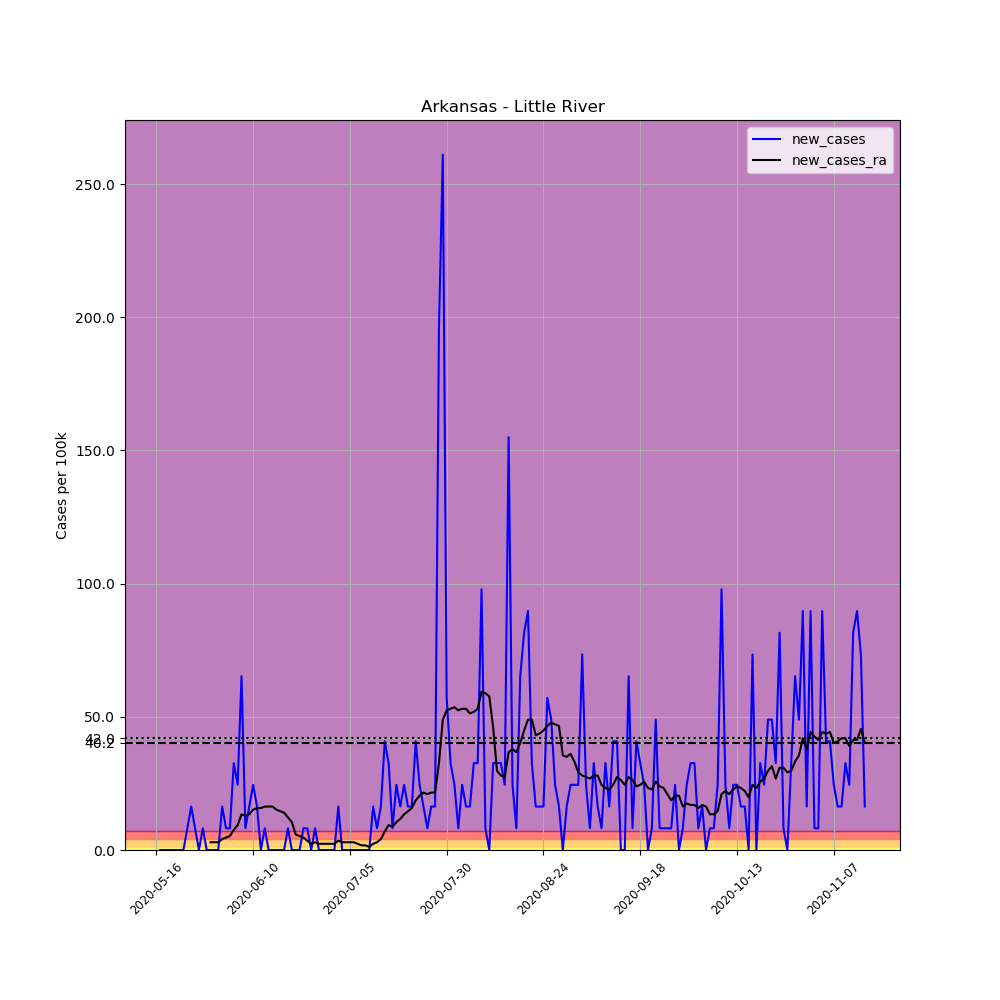

Data behind this chart, as committed beside it:
, date, county, state, fips, cases, deaths, COUNTY, STNAME, CTYNAME, POPESTIMATE2019, per_100k, new_cases, new_cases_ra
678398, 2020-05-16, Little River, Arkansas, 5081, 1, 0, 81, Arkansas, Little River, 12259, 8.157, , 
678399, 2020-05-17, Little River, Arkansas, 5081, 1, 0, 81, Arkansas, Little River, 12259, 8.157, 0.0, 
678400, 2020-05-18, Little River, Arkansas, 5081, 1, 0, 81, Arkansas, Little River, 12259, 8.157, 0.0, 
678401, 2020-05-19, Little River, Arkansas, 5081, 1, 0, 81, Arkansas, Little River, 12259, 8.157, 0.0, 
678402, 2020-05-20, Little River, Arkansas, 5081, 1, 0, 81, Arkansas, Little River, 12259, 8.157, 0.0, 
678403, 2020-05-21, Little River, Arkansas, 5081, 1, 0, 81, Arkansas, Little River, 12259, 8.157, 0.0, 
678404, 2020-05-22, Little River, Arkansas, 5081, 1, 0, 81, Arkansas, Little River, 12259, 8.157, 0.0, 
678405, 2020-05-23, Little River, Arkansas, 5081, 1, 0, 81, Arkansas, Little River, 12259, 8.157, 0.0, 
678406, 2020-05-24, Little River, Arkansas, 5081, 2, 0, 81, Arkansas, Little River, 12259, 16.31, 8.157, 
678407, 2020-05-25, Little River, Arkansas, 5081, 4, 0, 81, Arkansas, Little River, 12259, 32.63, 16.31, 
678408, 2020-05-26, Little River, Arkansas, 5081, 5, 0, 81, Arkansas, Little River, 12259, 40.79, 8.157, 
678409, 2020-05-27, Little River, Arkansas, 5081, 5, 0, 81, Arkansas, Little River, 12259, 40.79, 0.0, 
678410, 2020-05-28, Little River, Arkansas, 5081, 6, 0, 81, Arkansas, Little River, 12259, 48.94, 8.157, 
678411, 2020-05-29, Little River, Arkansas, 5081, 6, 0, 81, Arkansas, Little River, 12259, 48.94, 0.0, 
678412, 2020-05-30, Little River, Arkansas, 5081, 6, 0, 81, Arkansas, Little River, 12259, 48.94, 0.0, 2.913
678413, 2020-05-31, Little River, Arkansas, 5081, 6, 0, 81, Arkansas, Little River, 12259, 48.94, 0.0, 2.913
678414, 2020-06-01, Little River, Arkansas, 5081, 6, 0, 81, Arkansas, Little River, 12259, 48.94, 0.0, 2.913
678415, 2020-06-02, Little River, Arkansas, 5081, 8, 0, 81, Arkansas, Little River, 12259, 65.26, 16.31, 4.079
678416, 2020-06-03, Little River, Arkansas, 5081, 9, 0, 81, Arkansas, Little River, 12259, 73.42, 8.157, 4.661
678417, 2020-06-04, Little River, Arkansas, 5081, 10, 0, 81, Arkansas, Little River, 12259, 81.57, 8.157, 5.244
678418, 2020-06-05, Little River, Arkansas, 5081, 14, 0, 81, Arkansas, Little River, 12259, 114.2, 32.63, 7.575
678419, 2020-06-06, Little River, Arkansas, 5081, 17, 0, 81, Arkansas, Little River, 12259, 138.7, 24.47, 9.323
678420, 2020-06-07, Little River, Arkansas, 5081, 25, 0, 81, Arkansas, Little River, 12259, 203.9, 65.26, 13.4
678421, 2020-06-08, Little River, Arkansas, 5081, 26, 0, 81, Arkansas, Little River, 12259, 212.1, 8.157, 12.82
678422, 2020-06-09, Little River, Arkansas, 5081, 28, 0, 81, Arkansas, Little River, 12259, 228.4, 16.31, 13.4
678423, 2020-06-10, Little River, Arkansas, 5081, 31, 0, 81, Arkansas, Little River, 12259, 252.9, 24.47, 15.15
678424, 2020-06-11, Little River, Arkansas, 5081, 33, 0, 81, Arkansas, Little River, 12259, 269.2, 16.31, 15.73
678425, 2020-06-12, Little River, Arkansas, 5081, 33, 0, 81, Arkansas, Little River, 12259, 269.2, 0.0, 15.73
678426, 2020-06-13, Little River, Arkansas, 5081, 34, 0, 81, Arkansas, Little River, 12259, 277.3, 8.157, 16.31
678427, 2020-06-14, Little River, Arkansas, 5081, 34, 0, 81, Arkansas, Little River, 12259, 277.3, 0.0, 16.31
678428, 2020-06-15, Little River, Arkansas, 5081, 34, 0, 81, Arkansas, Little River, 12259, 277.3, 0.0, 16.31
678429, 2020-06-16, Little River, Arkansas, 5081, 34, 0, 81, Arkansas, Little River, 12259, 277.3, 0.0, 15.15
678430, 2020-06-17, Little River, Arkansas, 5081, 34, 0, 81, Arkansas, Little River, 12259, 277.3, 0.0, 14.57
678431, 2020-06-18, Little River, Arkansas, 5081, 34, 0, 81, Arkansas, Little River, 12259, 277.3, 0.0, 13.98
678432, 2020-06-19, Little River, Arkansas, 5081, 35, 0, 81, Arkansas, Little River, 12259, 285.5, 8.157, 12.24
678433, 2020-06-20, Little River, Arkansas, 5081, 35, 0, 81, Arkansas, Little River, 12259, 285.5, 0.0, 10.49
678434, 2020-06-21, Little River, Arkansas, 5081, 35, 0, 81, Arkansas, Little River, 12259, 285.5, 0.0, 5.827
678435, 2020-06-22, Little River, Arkansas, 5081, 35, 0, 81, Arkansas, Little River, 12259, 285.5, 0.0, 5.244
678436, 2020-06-23, Little River, Arkansas, 5081, 36, 0, 81, Arkansas, Little River, 12259, 293.7, 8.157, 4.661
678437, 2020-06-24, Little River, Arkansas, 5081, 37, 0, 81, Arkansas, Little River, 12259, 301.8, 8.157, 3.496
678438, 2020-06-25, Little River, Arkansas, 5081, 37, 0, 81, Arkansas, Little River, 12259, 301.8, 0.0, 2.331
678439, 2020-06-26, Little River, Arkansas, 5081, 38, 0, 81, Arkansas, Little River, 12259, 310, 8.157, 2.913
678440, 2020-06-27, Little River, Arkansas, 5081, 38, 0, 81, Arkansas, Little River, 12259, 310, 0.0, 2.331
678441, 2020-06-28, Little River, Arkansas, 5081, 38, 0, 81, Arkansas, Little River, 12259, 310, 0.0, 2.331
678442, 2020-06-29, Little River, Arkansas, 5081, 38, 0, 81, Arkansas, Little River, 12259, 310, 0.0, 2.331
678443, 2020-06-30, Little River, Arkansas, 5081, 38, 0, 81, Arkansas, Little River, 12259, 310, 0.0, 2.331
678444, 2020-07-01, Little River, Arkansas, 5081, 38, 0, 81, Arkansas, Little River, 12259, 310, 0.0, 2.331
678445, 2020-07-02, Little River, Arkansas, 5081, 40, 0, 81, Arkansas, Little River, 12259, 326.3, 16.31, 3.496
678446, 2020-07-03, Little River, Arkansas, 5081, 40, 0, 81, Arkansas, Little River, 12259, 326.3, 0.0, 2.913
678447, 2020-07-04, Little River, Arkansas, 5081, 40, 0, 81, Arkansas, Little River, 12259, 326.3, 0.0, 2.913
678448, 2020-07-05, Little River, Arkansas, 5081, 40, 0, 81, Arkansas, Little River, 12259, 326.3, 0.0, 2.913
678449, 2020-07-06, Little River, Arkansas, 5081, 40, 0, 81, Arkansas, Little River, 12259, 326.3, 0.0, 2.913
678450, 2020-07-07, Little River, Arkansas, 5081, 40, 0, 81, Arkansas, Little River, 12259, 326.3, 0.0, 2.331
678451, 2020-07-08, Little River, Arkansas, 5081, 40, 0, 81, Arkansas, Little River, 12259, 326.3, 0.0, 1.748
678452, 2020-07-09, Little River, Arkansas, 5081, 40, 0, 81, Arkansas, Little River, 12259, 326.3, 0.0, 1.748
678453, 2020-07-10, Little River, Arkansas, 5081, 40, 0, 81, Arkansas, Little River, 12259, 326.3, 0.0, 1.165
678454, 2020-07-11, Little River, Arkansas, 5081, 42, 0, 81, Arkansas, Little River, 12259, 342.6, 16.31, 2.331
678455, 2020-07-12, Little River, Arkansas, 5081, 43, 0, 81, Arkansas, Little River, 12259, 350.8, 8.157, 2.913
678456, 2020-07-13, Little River, Arkansas, 5081, 45, 0, 81, Arkansas, Little River, 12259, 367.1, 16.31, 4.079
678457, 2020-07-14, Little River, Arkansas, 5081, 50, 0, 81, Arkansas, Little River, 12259, 407.9, 40.79, 6.992
... 124 more rows
